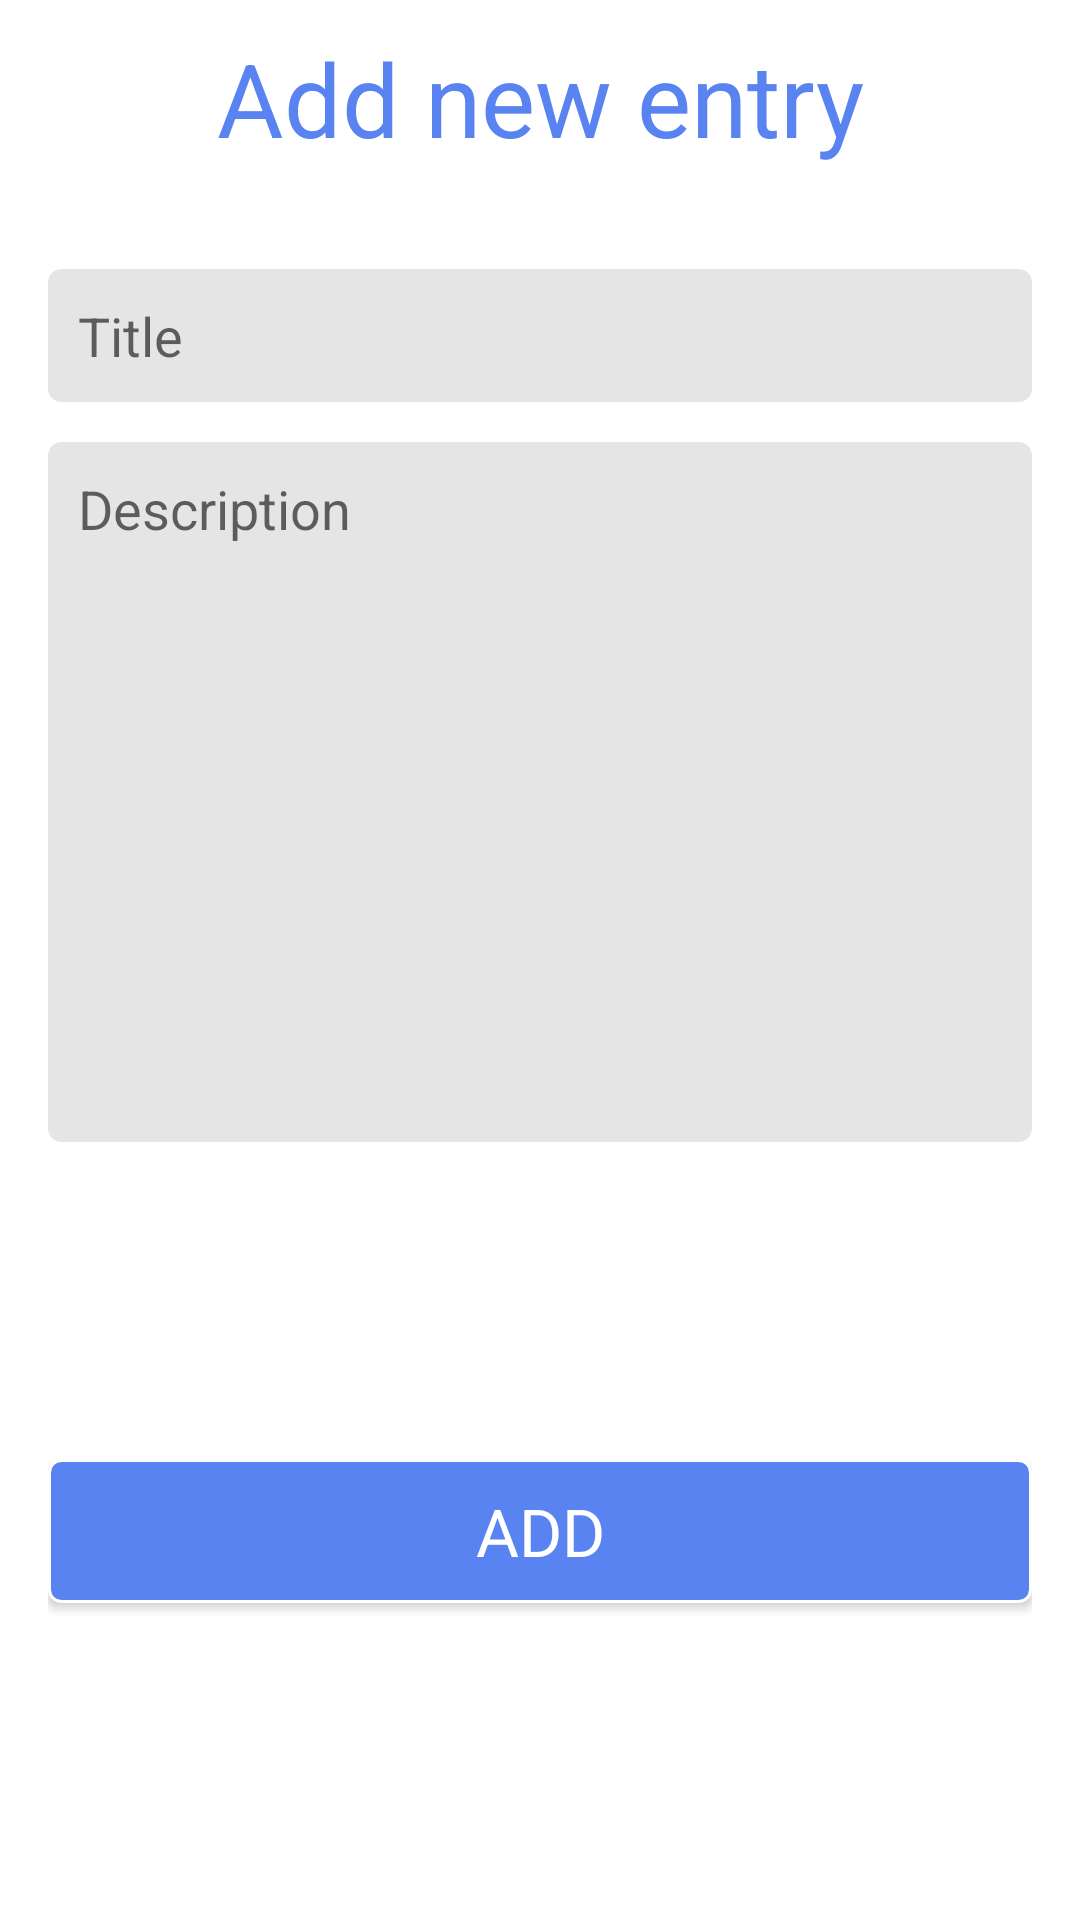

Android layout source for this screen:
<!-- AndroidManifest.xml: application theme AppTheme -->
<!-- res/layout/activity_journal.xml -->
<?xml version="1.0" encoding="utf-8"?>
<android.support.design.widget.CoordinatorLayout
    xmlns:android="http://schemas.android.com/apk/res/android"
    xmlns:tools="http://schemas.android.com/tools"
    android:layout_width="match_parent"
    android:layout_height="match_parent"
    tools:context=".ui.JournalActivity">

    <include layout="@layout/content_journal" />

</android.support.design.widget.CoordinatorLayout >
<!-- res/layout/content_journal.xml (included above) -->
<?xml version="1.0" encoding="utf-8"?>
<android.support.constraint.ConstraintLayout xmlns:android="http://schemas.android.com/apk/res/android"
    android:layout_width="match_parent"
    android:layout_height="match_parent"
    android:paddingLeft="@dimen/activity_horizontal_margin"
    android:paddingRight="@dimen/activity_horizontal_margin"
    xmlns:app="http://schemas.android.com/apk/res-auto">

    <TextView
        android:id="@+id/text_welcome"
        android:layout_width="match_parent"
        android:layout_height="wrap_content"
        android:text="@string/text_add_entry"
        android:textAlignment="center"
        android:paddingBottom="@dimen/activity_horizontal_margin"
        android:textAppearance="@style/TextAppearance.AppCompat.Display1"
        android:textColor="@color/colorLightBlue"
        app:layout_constraintBottom_toBottomOf="parent"
        app:layout_constraintHorizontal_bias="0.0"
        app:layout_constraintLeft_toLeftOf="parent"
        app:layout_constraintRight_toRightOf="parent"
        app:layout_constraintTop_toTopOf="parent"
        app:layout_constraintVertical_bias="0.017" />

    <EditText
        android:id="@+id/edit_title"
        android:layout_width="match_parent"
        android:layout_height="wrap_content"
        android:layout_marginTop="8dp"
        android:padding="10dp"
        android:gravity="start"
        android:background="@drawable/edittext"
        android:hint="@string/edit_journal_title"
        android:paddingBottom="@dimen/activity_horizontal_margin"
        app:layout_constraintBottom_toBottomOf="parent"
        app:layout_constraintHorizontal_bias="0.0"
        app:layout_constraintLeft_toLeftOf="@+id/text_welcome"
        app:layout_constraintRight_toRightOf="@+id/text_welcome"
        app:layout_constraintTop_toBottomOf="@+id/text_welcome"
        app:layout_constraintVertical_bias="0.02" />

    <EditText
        android:id="@+id/edit_contents"
        android:layout_width="match_parent"
        android:layout_height="wrap_content"
        android:minLines="10"
        android:layout_marginTop="8dp"
        android:padding="10dp"
        android:gravity="start"
        android:background="@drawable/edittext"
        android:hint="@string/edit_journal_contents"
        android:paddingBottom="@dimen/activity_horizontal_margin"
        app:layout_constraintBottom_toBottomOf="parent"
        app:layout_constraintHorizontal_bias="0.0"
        app:layout_constraintLeft_toLeftOf="@+id/edit_title"
        app:layout_constraintRight_toRightOf="@+id/edit_title"
        app:layout_constraintTop_toBottomOf="@+id/edit_title"
        app:layout_constraintVertical_bias="0.02" />

    <Button
        android:id="@+id/button_save"
        style="@style/TextAppearance.AppCompat.Large"
        android:layout_width="match_parent"
        android:layout_height="wrap_content"
        android:layout_gravity="center"
        android:background="@drawable/button"
        android:textColor="@color/colorWhite"
        android:text="@string/add_button"
        app:layout_constraintBottom_toBottomOf="parent"
        app:layout_constraintLeft_toLeftOf="@+id/edit_contents"
        app:layout_constraintRight_toRightOf="@+id/edit_contents"
        app:layout_constraintTop_toBottomOf="@+id/edit_contents"/>

</android.support.constraint.ConstraintLayout>
<!-- resources referenced by this layout -->
<resources>
  <color name="colorLightBlue">#5983f0</color>
  <color name="colorWhite">#ffffff</color>
  <dimen name="activity_horizontal_margin">16dp</dimen>
  <!-- drawable button (drawable) -->
  <?xml version="1.0" encoding="utf-8"?>
  <selector xmlns:android="http://schemas.android.com/apk/res/android">
      <item android:state_focused="true" android:state_pressed="false" android:drawable="@drawable/border" />
      <item android:state_focused="true" android:state_pressed="true" android:drawable="@drawable/disabled_button" />
      <item android:state_focused="false" android:state_pressed="true" android:drawable="@drawable/disabled_button" />
      <item android:drawable="@drawable/border" />
  </selector>
  <!-- drawable edittext (drawable) -->
  <?xml version="1.0" encoding="utf-8"?>
  <shape xmlns:android="http://schemas.android.com/apk/res/android"
      android:shape="rectangle" >
  
      <corners android:radius="4dp" />
      <solid android:color="@color/colorLightGray" />
  
      <stroke
          android:width="1sp"
          android:color="@color/colorLightGray" />
  
  </shape>
  <string name="add_button">Add</string>
  <string name="edit_journal_contents">Description</string>
  <string name="edit_journal_title">Title</string>
  <string name="text_add_entry">Add new entry</string>
  <style name="AppTheme" parent="Theme.AppCompat.Light.DarkActionBar">
          
          <item name="colorPrimary">@color/colorPrimary</item>
          <item name="colorPrimaryDark">@color/colorPrimaryDark</item>
          <item name="colorAccent">@color/colorAccent</item>
          <item name="android:windowBackground">@color/colorWhite</item>
      </style>
  <!-- drawable border (drawable) -->
  <?xml version="1.0" encoding="utf-8"?>
  <shape xmlns:android="http://schemas.android.com/apk/res/android"
      android:shape="rectangle" >
  
      <corners android:radius="4dp" />
      <solid android:color="@color/colorLightBlue" />
  
      <stroke
          android:width="1sp"
          android:color="@color/colorWhite" />
  
  </shape>
  <!-- drawable disabled_button (drawable) -->
  <?xml version="1.0" encoding="utf-8"?>
  <shape xmlns:android="http://schemas.android.com/apk/res/android"
      android:shape="rectangle" >
  
      <corners android:bottomRightRadius="7dp" android:bottomLeftRadius="7dp"
          android:topLeftRadius="7dp" android:topRightRadius="7dp"/>
      <solid android:color="@color/colorGrey" />
  
      <stroke
          android:width="1dp"
          android:color="#fff" />
  
  </shape>
  <color name="colorLightGray">#e5e5e5</color>
  <color name="colorPrimary">#3F51B5</color>
  <color name="colorPrimaryDark">#303F9F</color>
  <color name="colorAccent">#FF4081</color>
  <color name="colorGrey">#cccccc</color>
</resources>
